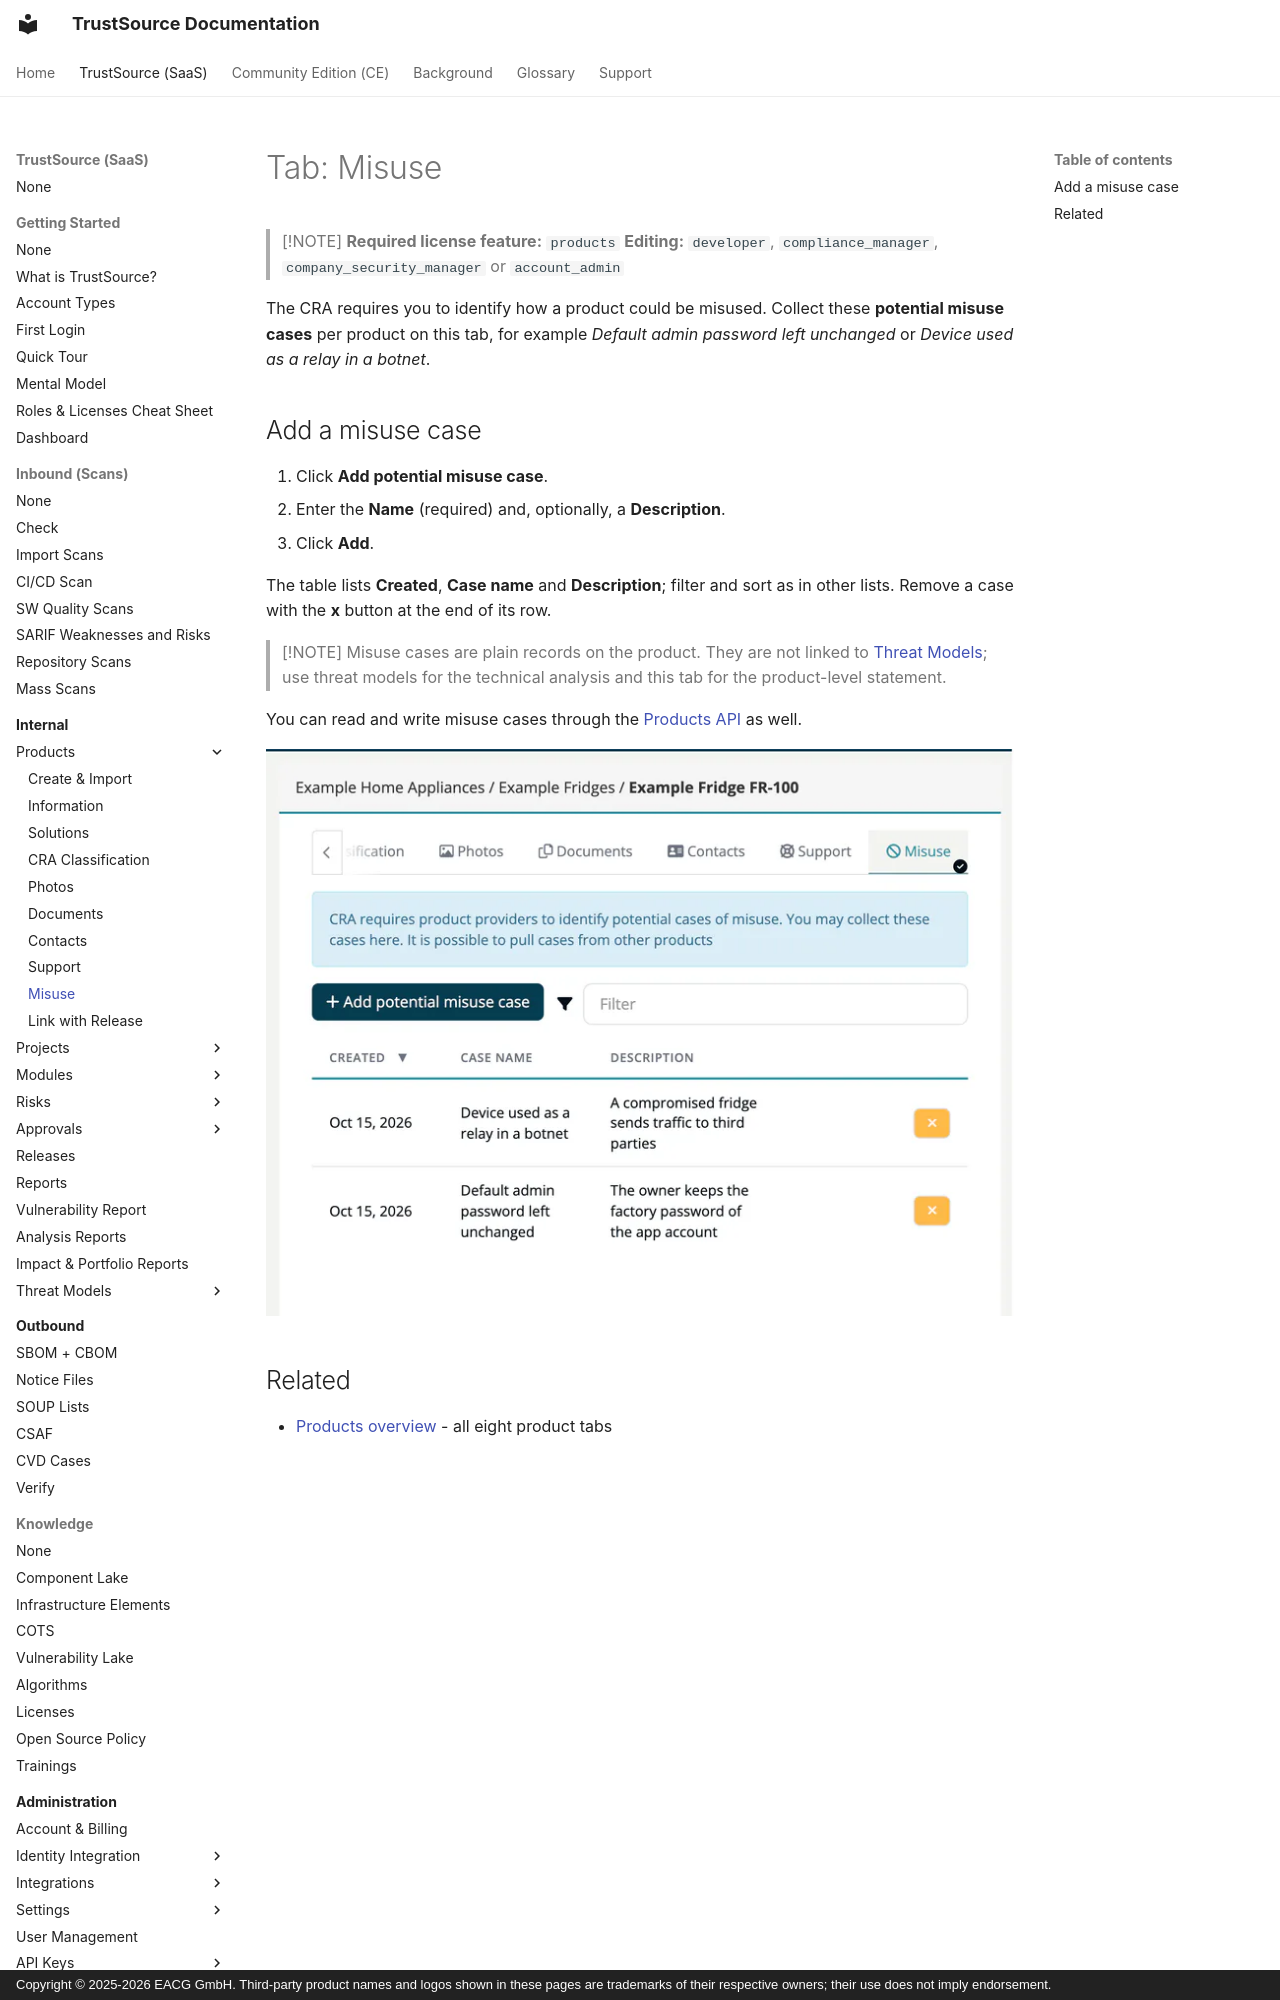

repository: TrustSource/ts-docs · page: v3/03-internal/03-products/09-tab-misuse/index.html · generator: mkdocs · copyright: Copyright © 2025-2026 EACG GmbH. Third-party product names and logos shown in these pages are trademarks of their respective owners; their use does not imply endorsement.

# Tab: Misuse

> [!NOTE]
> **Required license feature:** `products`
> **Editing:** `developer`, `compliance_manager`, `company_security_manager` or `account_admin`

The CRA requires you to identify how a product could be misused. Collect these **potential misuse cases** per product on this tab, for example *Default admin password left unchanged* or *Device used as a relay in a botnet*.
